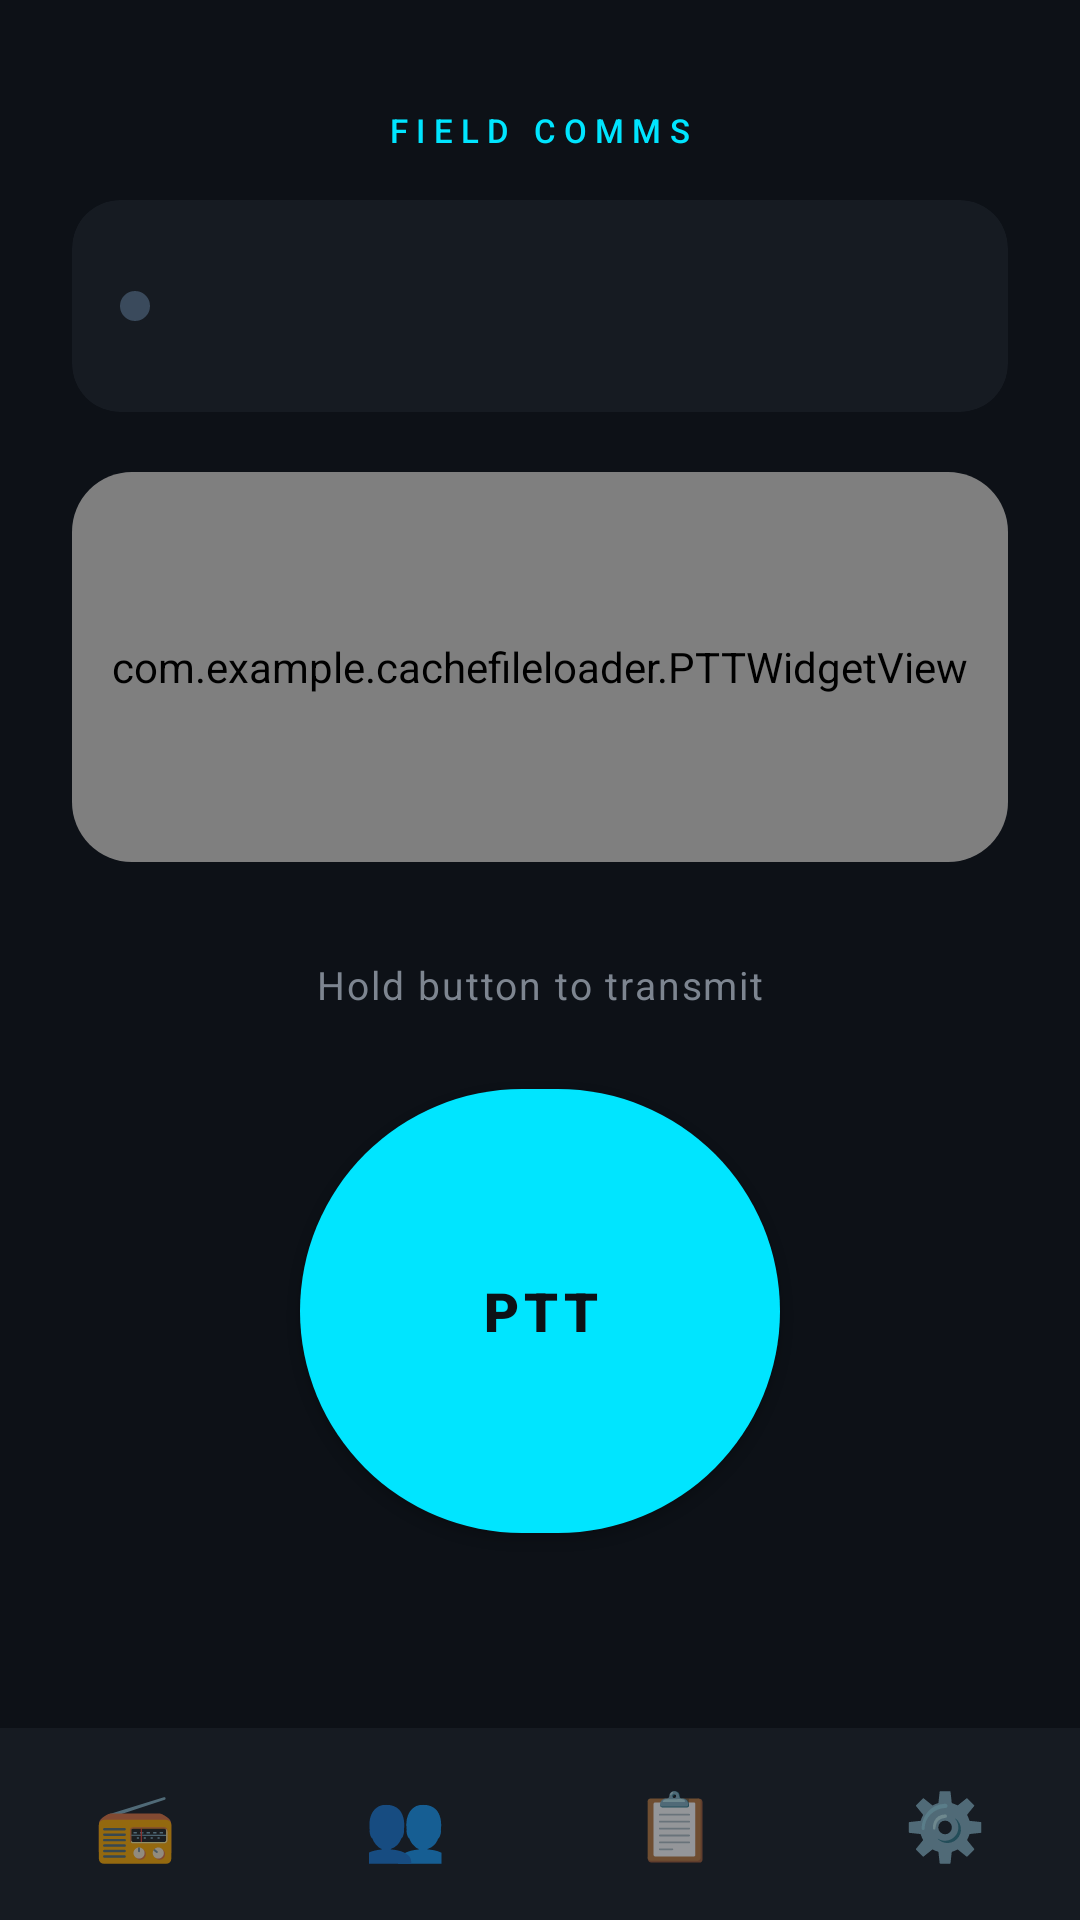

The Android layout XML behind this screen, and the referenced resources:
<!-- AndroidManifest.xml: application theme Theme.PTTDemoApp -->
<!-- res/layout/activity_main.xml -->
<?xml version="1.0" encoding="utf-8"?>
<androidx.constraintlayout.widget.ConstraintLayout
    xmlns:android="http://schemas.android.com/apk/res/android"
    xmlns:app="http://schemas.android.com/apk/res-auto"
    xmlns:tools="http://schemas.android.com/tools"
    android:layout_width="match_parent"
    android:layout_height="match_parent"
    android:background="@color/bg_dark"
    tools:context=".MainActivity">

    
    <TextView
        android:id="@+id/tvAppTitle"
        android:layout_width="wrap_content"
        android:layout_height="wrap_content"
        android:text="FIELD COMMS"
        android:textColor="@color/accent_cyan"
        android:textSize="11sp"
        android:letterSpacing="0.25"
        android:fontFamily="sans-serif-medium"
        android:layout_marginTop="36dp"
        app:layout_constraintTop_toTopOf="parent"
        app:layout_constraintStart_toStartOf="parent"
        app:layout_constraintEnd_toEndOf="parent" />

    
    <androidx.cardview.widget.CardView
        android:id="@+id/cardChannel"
        android:layout_width="0dp"
        android:layout_height="wrap_content"
        android:layout_marginHorizontal="24dp"
        android:layout_marginTop="16dp"
        app:cardBackgroundColor="@color/surface"
        app:cardCornerRadius="16dp"
        app:cardElevation="0dp"
        app:layout_constraintTop_toBottomOf="@id/tvAppTitle"
        app:layout_constraintStart_toStartOf="parent"
        app:layout_constraintEnd_toEndOf="parent">

        <LinearLayout
            android:layout_width="match_parent"
            android:layout_height="wrap_content"
            android:orientation="horizontal"
            android:gravity="center_vertical"
            android:padding="16dp">

            
            <View
                android:id="@+id/statusIndicator"
                android:layout_width="10dp"
                android:layout_height="10dp"
                android:background="@drawable/indicator_idle" />

            <LinearLayout
                android:layout_width="0dp"
                android:layout_height="wrap_content"
                android:layout_weight="1"
                android:orientation="vertical"
                android:layout_marginStart="12dp">

                <TextView
                    android:id="@+id/tvChannel"
                    android:layout_width="wrap_content"
                    android:layout_height="wrap_content"
                    android:textColor="@color/text_primary"
                    android:textSize="15sp"
                    android:fontFamily="sans-serif-medium"
                    tools:text="Channel 3 — Alpha Team" />

                <TextView
                    android:id="@+id/tvMembersOnline"
                    android:layout_width="wrap_content"
                    android:layout_height="wrap_content"
                    android:layout_marginTop="2dp"
                    android:textColor="@color/text_secondary"
                    android:textSize="12sp"
                    tools:text="4 members online" />
            </LinearLayout>

            <TextView
                android:id="@+id/tvStatus"
                android:layout_width="wrap_content"
                android:layout_height="wrap_content"
                android:textColor="@color/text_secondary"
                android:textSize="12sp"
                tools:text="Standby" />
        </LinearLayout>
    </androidx.cardview.widget.CardView>

    
    <androidx.cardview.widget.CardView
        android:id="@+id/cardVisualizer"
        android:layout_width="0dp"
        android:layout_height="130dp"
        android:layout_marginHorizontal="24dp"
        android:layout_marginTop="20dp"
        app:cardBackgroundColor="@color/surface"
        app:cardCornerRadius="20dp"
        app:cardElevation="0dp"
        app:layout_constraintTop_toBottomOf="@id/cardChannel"
        app:layout_constraintStart_toStartOf="parent"
        app:layout_constraintEnd_toEndOf="parent">

        <com.example.cachefileloader.PTTWidgetView
        android:id="@+id/pttWidget"
        android:layout_width="match_parent"
        android:layout_height="match_parent"/>


    </androidx.cardview.widget.CardView>

    
    <TextView
        android:id="@+id/tvHint"
        android:layout_width="wrap_content"
        android:layout_height="wrap_content"
        android:text="Hold button to transmit"
        android:textColor="@color/text_secondary"
        android:textSize="13sp"
        android:letterSpacing="0.05"
        android:layout_marginTop="32dp"
        app:layout_constraintTop_toBottomOf="@id/cardVisualizer"
        app:layout_constraintStart_toStartOf="parent"
        app:layout_constraintEnd_toEndOf="parent" />

    
    <com.google.android.material.button.MaterialButton
        android:id="@+id/btnPTT"
        android:layout_width="160dp"
        android:layout_height="160dp"
        android:text="PTT"
        android:textSize="18sp"
        android:textColor="@color/bg_dark"
        android:fontFamily="sans-serif-black"
        android:letterSpacing="0.1"
        app:backgroundTint="@color/accent_cyan"
        app:cornerRadius="80dp"
        app:elevation="12dp"
        android:layout_marginTop="20dp"
        app:layout_constraintTop_toBottomOf="@id/tvHint"
        app:layout_constraintStart_toStartOf="parent"
        app:layout_constraintEnd_toEndOf="parent" />

    
    <LinearLayout
        android:id="@+id/bottomNav"
        android:layout_width="match_parent"
        android:layout_height="64dp"
        android:orientation="horizontal"
        android:background="@color/surface"
        android:gravity="center"
        app:layout_constraintBottom_toBottomOf="parent"
        app:layout_constraintStart_toStartOf="parent"
        app:layout_constraintEnd_toEndOf="parent">

        <TextView
            android:layout_width="0dp"
            android:layout_height="wrap_content"
            android:layout_weight="1"
            android:text="📻"
            android:textSize="22sp"
            android:gravity="center" />

        <TextView
            android:layout_width="0dp"
            android:layout_height="wrap_content"
            android:layout_weight="1"
            android:text="👥"
            android:textSize="22sp"
            android:gravity="center" />

        <TextView
            android:layout_width="0dp"
            android:layout_height="wrap_content"
            android:layout_weight="1"
            android:text="📋"
            android:textSize="22sp"
            android:gravity="center" />

        <TextView
            android:layout_width="0dp"
            android:layout_height="wrap_content"
            android:layout_weight="1"
            android:text="⚙️"
            android:textSize="22sp"
            android:gravity="center" />

    </LinearLayout>

</androidx.constraintlayout.widget.ConstraintLayout>
<!-- resources referenced by this layout -->
<resources>
  <color name="accent_cyan">#00E5FF</color>
  <color name="bg_dark">#0D1117</color>
  <color name="surface">#161B22</color>
  <color name="text_primary">#E6EDF3</color>
  <color name="text_secondary">#7D8590</color>
  <!-- drawable indicator_idle (drawable) -->
  <?xml version="1.0" encoding="utf-8"?>
  <shape xmlns:android="http://schemas.android.com/apk/res/android"
      android:shape="oval">
      <solid android:color="#3A4A5C" />
      <size android:width="10dp" android:height="10dp" />
  </shape>
  <style name="Theme.PTTDemoApp" parent="Theme.MaterialComponents.DayNight.NoActionBar">
          <item name="colorPrimary">@color/accent_cyan</item>
          <item name="colorPrimaryVariant">@color/accent_cyan_dim</item>
          <item name="colorOnPrimary">@color/bg_dark</item>
          <item name="colorSurface">@color/surface</item>
          <item name="colorOnSurface">@color/text_primary</item>
          <item name="android:windowBackground">@color/bg_dark</item>
          <item name="android:statusBarColor">@color/bg_dark</item>
          <item name="android:navigationBarColor">@color/surface</item>
      </style>
  <color name="accent_cyan_dim">#4000E5FF</color>
</resources>
